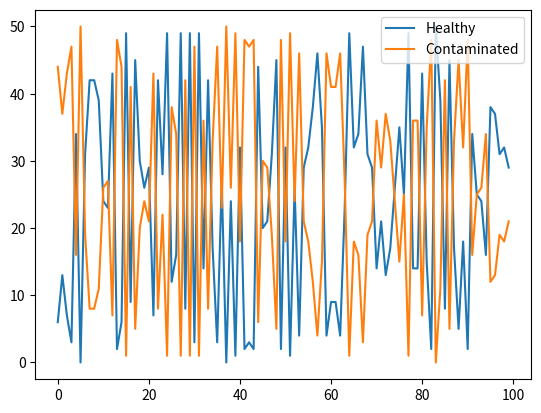

Write Python code to recreate this figure.
import random
from operator import itemgetter

import matplotlib as mpl
import matplotlib.pyplot as plt
import numpy as np
import pandas as pd
import seaborn as sns

mpl.rcParams["axes.labelsize"] = 'small'

class SimulationData(object):
    """
    Holds all the data relevant to our simulation. Maps for each timestamp the distribution of
    healthy and contaminated agents.
    This data will be represented as a simulation result.
    """

    def __init__(self):
        self.timestamp_to_healthy = {}
        self.timestamp_to_contaminated = {}

    def add_data(self, timestamp, healthy, contaminated):
        """
        Add data about distribution of healthy and contaminated agents in the game.
        :param timestamp Current timestamp
        :param healthy: Proportion of healthy agents.
        :param contaminated:  Proportion of contaminated agents.
        :return:
        """
        if timestamp in self.timestamp_to_contaminated or timestamp in self.timestamp_to_healthy:
            raise KeyError("The timestamp " + str(timestamp) + " already exists in our map")

        self.timestamp_to_healthy[timestamp] = healthy
        self.timestamp_to_contaminated[timestamp] = contaminated

    def get_length(self):
        return max(self.timestamp_to_healthy.items(),key=itemgetter(0))[0]

    def plot(self):
        """
        Represent the data in a graph.
        Two histograms of the proportion of agents.
        :return:
        """
        healthy_distribution = np.array(list(self.timestamp_to_healthy.values()))
        contaminated_distribution = np.array(list(self.timestamp_to_contaminated.values()))

        timestamps = np.array(list(self.timestamp_to_healthy.keys()))
        plt.plot(timestamps, healthy_distribution, '-', label='Healthy')
        plt.plot(timestamps, contaminated_distribution, '-', label='Contaminated')
        plt.legend(loc='upper right')
        plt.show()

    def healthy_won(self):
        """
        True if the healthy team won, false otherwise.
        :return:
        """
        end_time = self.get_length()
        return self.timestamp_to_healthy[end_time] != 0 and self.timestamp_to_contaminated[end_time] == 0

    def output_to_csv(self):
        """
        Save data in a csv.
        :return:
        """
        pass

def represent_as_box_plot(simulations):
    """
    Given several simulation data, represent the data at each timestamp as a box plot.
    :param simulations:
    :return:
    """
    max_length = 0
    win_count = 0
    for simulation in simulations:
        win_count += simulation.healthy_won() * 1
        curr_length = simulation.get_length()
        if curr_length > max_length:
            max_length = curr_length

    jumps = int(max_length / 200) + 1

    print("Jumps: " + str(jumps))
    print("Winning ratio: " + str(win_count / len(simulations)))
    data = []
    for simulation in simulations:
        for timestamp, num_healthy in simulation.timestamp_to_healthy.items():
            if timestamp % jumps == 0:
                data.append([timestamp, num_healthy])


    df = pd.DataFrame(data, columns=['Timestamp', 'NumHealthy'])
    max_time = df.loc[df['Timestamp'].idxmax()]['Timestamp']

    boxplot_ranges = np.arange(0, max_time, int(max_time / 40))
    print("Number of boxplots: " + str(boxplot_ranges.shape))
    limited_df = df.loc[df['Timestamp'].isin(boxplot_ranges)]

    # print(df)
    # sns.swarmplot(x="Timestamp", y="NumHealthy", data=df)
    boxplot = sns.boxplot(x='Timestamp', y='NumHealthy', data=limited_df)
    plt.xticks(fontsize=8)

    # boxplot.set_xticks(np.arange(0, max_time, int(max_time / 30)))
    # boxplot.set_xticklabels(np.arange(0, max_time, int(max_time / 30)))

    plt.show()





if __name__ == "__main__":
    sim_data = SimulationData()
    for i in range(100):
        x = random.randint(0, 50)
        sim_data.add_data(i, x, 50 - x)

    sim_data.plot()
